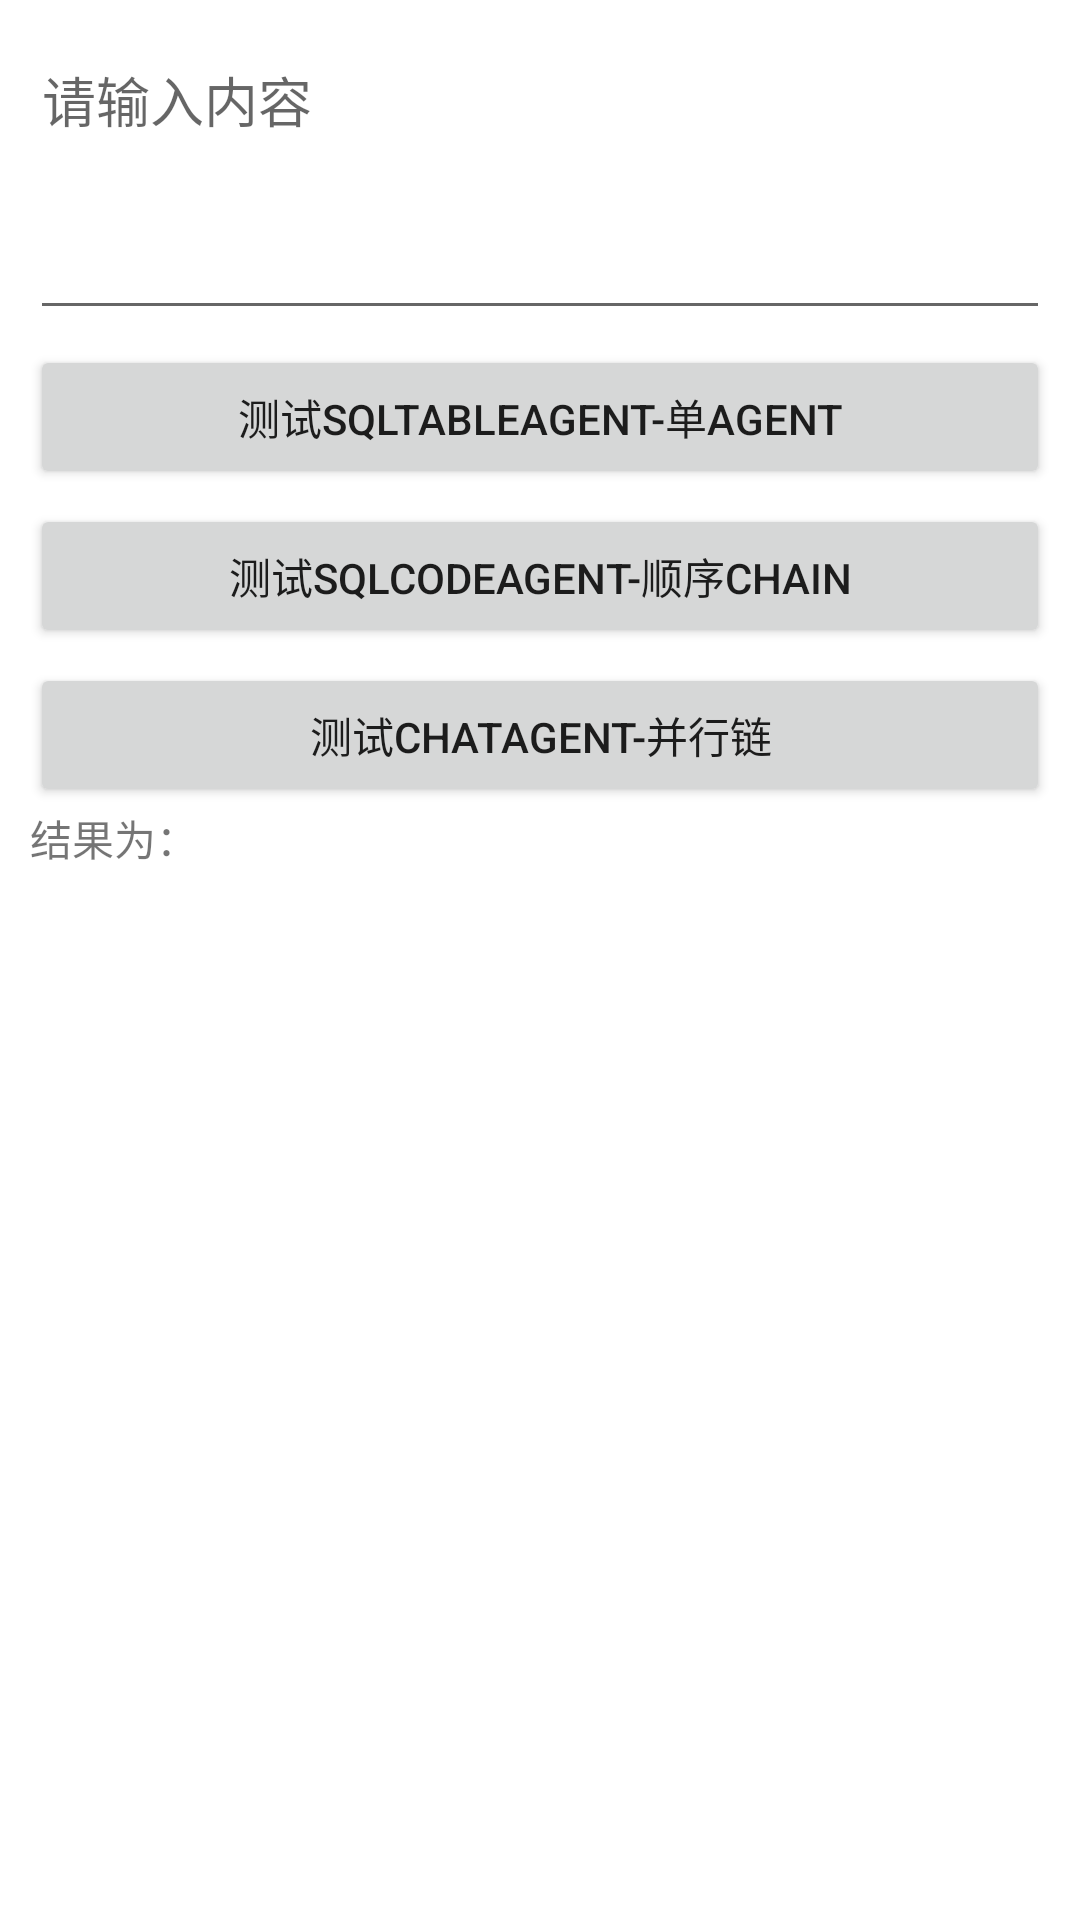

Produce the Android XML layout that renders to this screen, including the resource entries it uses.
<!-- AndroidManifest.xml: application theme Theme.LLMAgents -->
<!-- res/layout/activity_agent.xml -->
<?xml version="1.0" encoding="utf-8"?>
<LinearLayout xmlns:android="http://schemas.android.com/apk/res/android"
    android:layout_width="match_parent"
    android:layout_height="match_parent"
    android:orientation="vertical"
    android:padding="10dp">

    <EditText
        android:id="@+id/queryEditAgent"
        android:layout_width="match_parent"
        android:layout_height="100dp"
        android:inputType="textMultiLine"
        android:gravity="top"
        android:hint="请输入内容"/>

    <Button
        android:id="@+id/sqlAgentTest"
        android:layout_width="match_parent"
        android:layout_height="wrap_content"
        android:layout_marginTop="5dp"
        android:text="测试SQLTableAgent-单Agent"/>

    <Button
        android:id="@+id/sqlAgentChainTest"
        android:layout_width="match_parent"
        android:layout_height="wrap_content"
        android:layout_marginTop="5dp"
        android:text="测试SQLCodeAgent-顺序Chain"/>

    <Button
        android:id="@+id/chatAgentTest"
        android:layout_width="match_parent"
        android:layout_height="wrap_content"
        android:layout_marginTop="5dp"
        android:text="测试chatAgent-并行链"/>

    <TextView
        android:layout_width="match_parent"
        android:layout_height="wrap_content"
        android:text="结果为："/>

    <ScrollView
        android:layout_width="match_parent"
        android:layout_height="wrap_content">
        <TextView
            android:id="@+id/resultAgent"
            android:layout_width="match_parent"
            android:layout_height="wrap_content"
            android:visibility="visible"/>

    </ScrollView>

</LinearLayout>
<!-- resources referenced by this layout -->
<resources>
  <style name="Theme.LLMAgents" parent="Theme.MaterialComponents.DayNight.DarkActionBar">
          
          <item name="colorPrimary">@color/purple_500</item>
          <item name="colorPrimaryVariant">@color/purple_700</item>
          <item name="colorOnPrimary">@color/white</item>
          
          <item name="colorSecondary">@color/teal_200</item>
          <item name="colorSecondaryVariant">@color/teal_700</item>
          <item name="colorOnSecondary">@color/black</item>
          
          <item name="android:statusBarColor">?attr/colorPrimaryVariant</item>
          
      </style>
  <!-- not gathered from this repository: default colours our renderer supplied (Android Studio template values) -->
  <color name="purple_500">#FF6200EE</color>
  <color name="purple_700">#FF3700B3</color>
  <color name="teal_200">#FF03DAC5</color>
  <color name="teal_700">#FF018786</color>
  <color name="black">#FF000000</color>
  <color name="white">#FFFFFFFF</color>
</resources>
